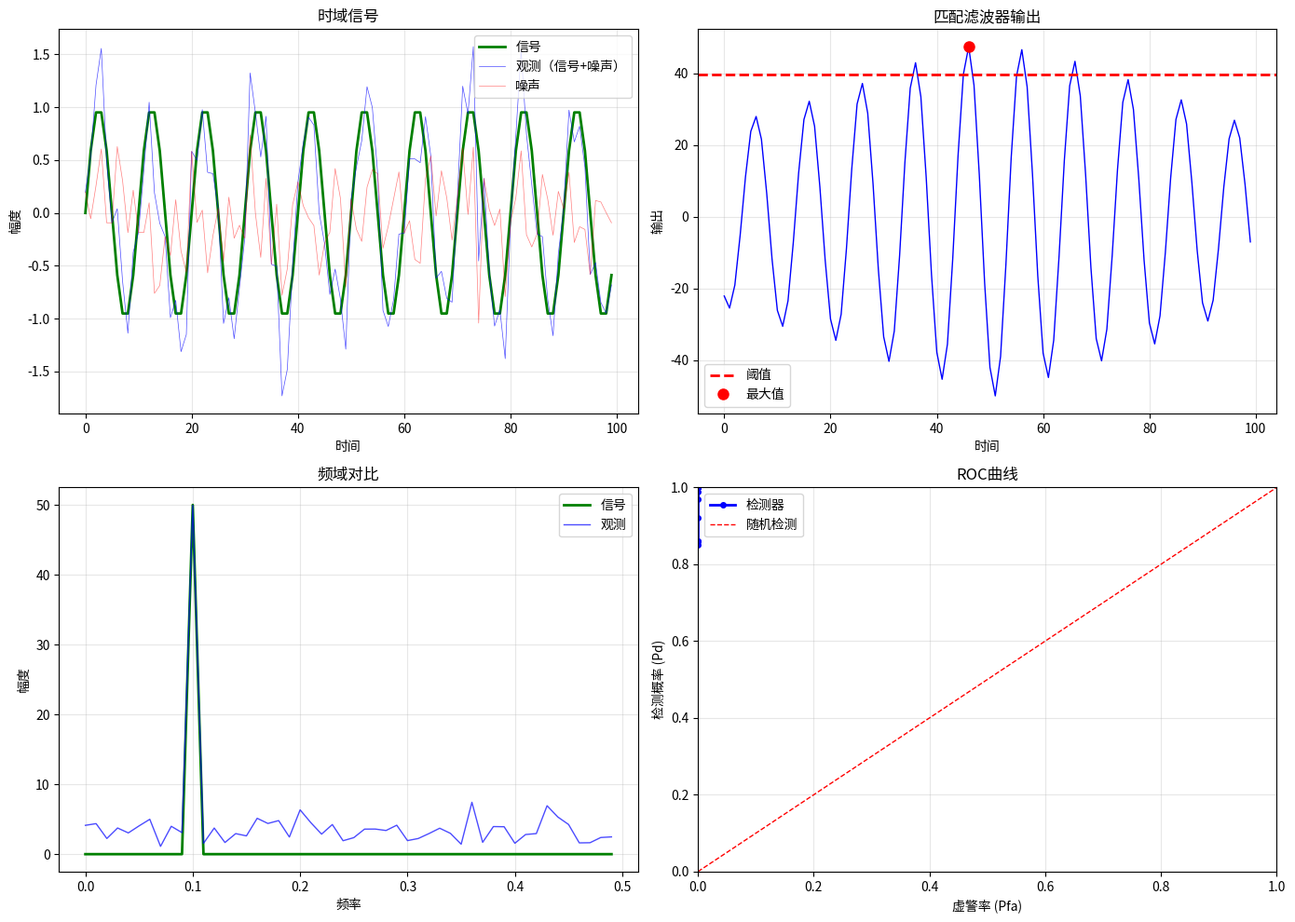

This figure's Python source: (Note: this script raises an exception after producing the figure.)
"""
1.6 信号检测 - 代码实验

本实验演示：
1. 能量检测器
2. 相关检测器
3. 匹配滤波器
4. ROC曲线
5. 检测性能分析
"""

import numpy as np
import matplotlib.pyplot as plt
from scipy import signal
from scipy.special import erfc

# 设置随机种子
np.random.seed(42)

print("=" * 60)
print("1.6 信号检测 - 代码实验")
print("=" * 60)

# ============================================================================
# 1. 生成测试信号
# ============================================================================
print("\n1. 生成测试信号")
print("-" * 60)

N = 100  # 信号长度
SNR_dB = 5  # 信噪比（dB）
SNR = 10 ** (SNR_dB / 10)  # 转换为线性

# 已知信号（正弦波）
f0 = 0.1  # 归一化频率
t = np.arange(N)
s = np.sin(2 * np.pi * f0 * t)

# 噪声功率
sigma2 = np.sum(s**2) / N / SNR
sigma = np.sqrt(sigma2)

# 生成观测信号（H1：信号+噪声）
w = sigma * np.random.randn(N)
y = s + w

print(f"信号长度: {N}")
print(f"信号功率: {np.sum(s**2)/N:.4f}")
print(f"噪声功率: {sigma2:.4f}")
print(f"SNR (dB): {SNR_dB:.2f}")
print(f"SNR (线性): {SNR:.4f}")

# ============================================================================
# 2. 能量检测器
# ============================================================================
print("\n2. 能量检测器")
print("-" * 60)

def energy_detector(y, threshold):
    """能量检测器"""
    T = np.sum(y**2)
    return T > threshold

# 计算能量
energy = np.sum(y**2)
print(f"观测信号能量: {energy:.4f}")

# 设置阈值（基于噪声功率）
threshold_energy = N * sigma2 * 2  # 简单阈值
decision_energy = energy_detector(y, threshold_energy)
print(f"能量检测阈值: {threshold_energy:.4f}")
print(f"能量检测决策: {'H1 (信号存在)' if decision_energy else 'H0 (无信号)'}")

# ============================================================================
# 3. 相关检测器
# ============================================================================
print("\n3. 相关检测器")
print("-" * 60)

def correlation_detector(y, s, threshold):
    """相关检测器"""
    T = np.sum(y * s)
    return T > threshold

# 计算相关性
correlation = np.sum(y * s)
print(f"相关统计量: {correlation:.4f}")

# 设置阈值
threshold_corr = np.sum(s**2) * sigma * 2  # 简单阈值
decision_corr = correlation_detector(y, s, threshold_corr)
print(f"相关检测阈值: {threshold_corr:.4f}")
print(f"相关检测决策: {'H1 (信号存在)' if decision_corr else 'H0 (无信号)'}")

# ============================================================================
# 4. 匹配滤波器
# ============================================================================
print("\n4. 匹配滤波器")
print("-" * 60)

def matched_filter(y, s):
    """匹配滤波器"""
    # 冲激响应：h[n] = s[N-1-n]
    h = s[::-1]
    # 卷积
    output = signal.correlate(y, h, mode='same')
    return output

# 应用匹配滤波器
mf_output = matched_filter(y, s)
mf_max = np.max(mf_output)
mf_max_idx = np.argmax(mf_output)

print(f"匹配滤波器最大输出: {mf_max:.4f}")
print(f"最大输出位置: {mf_max_idx}")
print(f"匹配滤波器决策: {'H1 (信号存在)' if mf_max > threshold_corr else 'H0 (无信号)'}")

# ============================================================================
# 5. ROC曲线
# ============================================================================
print("\n5. ROC曲线分析")
print("-" * 60)

# 生成多个SNR下的检测性能
SNR_range = np.linspace(-5, 15, 20)
Pd_list = []
Pfa_list = []

for snr_db in SNR_range:
    snr = 10 ** (snr_db / 10)
    sigma_temp = np.sqrt(np.sum(s**2) / N / snr)

    # 生成多个样本
    num_trials = 100
    detections_h1 = 0
    detections_h0 = 0

    for _ in range(num_trials):
        # H1：信号+噪声
        w_h1 = sigma_temp * np.random.randn(N)
        y_h1 = s + w_h1
        T_h1 = np.sum(y_h1 * s)
        if T_h1 > threshold_corr:
            detections_h1 += 1

        # H0：仅噪声
        w_h0 = sigma_temp * np.random.randn(N)
        T_h0 = np.sum(w_h0 * s)
        if T_h0 > threshold_corr:
            detections_h0 += 1

    Pd = detections_h1 / num_trials
    Pfa = detections_h0 / num_trials
    Pd_list.append(Pd)
    Pfa_list.append(Pfa)

print(f"SNR范围: {SNR_range[0]:.1f} - {SNR_range[-1]:.1f} dB")
print(f"最低SNR下的Pd: {Pd_list[0]:.4f}")
print(f"最高SNR下的Pd: {Pd_list[-1]:.4f}")
print(f"平均虚警率: {np.mean(Pfa_list):.4f}")

# ============================================================================
# 6. 可视化
# ============================================================================
print("\n6. 生成可视化图表")
print("-" * 60)

fig, axes = plt.subplots(2, 2, figsize=(14, 10))

# 时域信号
axes[0, 0].plot(t, s, 'g-', linewidth=2, label='信号')
axes[0, 0].plot(t, y, 'b-', linewidth=0.5, alpha=0.7, label='观测（信号+噪声）')
axes[0, 0].plot(t, w, 'r-', linewidth=0.5, alpha=0.5, label='噪声')
axes[0, 0].set_title('时域信号')
axes[0, 0].set_xlabel('时间')
axes[0, 0].set_ylabel('幅度')
axes[0, 0].legend()
axes[0, 0].grid(True, alpha=0.3)

# 匹配滤波器输出
axes[0, 1].plot(t, mf_output, 'b-', linewidth=1)
axes[0, 1].axhline(y=threshold_corr, color='r', linestyle='--', linewidth=2, label='阈值')
axes[0, 1].plot(mf_max_idx, mf_max, 'ro', markersize=8, label='最大值')
axes[0, 1].set_title('匹配滤波器输出')
axes[0, 1].set_xlabel('时间')
axes[0, 1].set_ylabel('输出')
axes[0, 1].legend()
axes[0, 1].grid(True, alpha=0.3)

# 频域对比
freq = np.fft.fftfreq(N)
S_fft = np.abs(np.fft.fft(s))
Y_fft = np.abs(np.fft.fft(y))

axes[1, 0].plot(freq[:N//2], S_fft[:N//2], 'g-', linewidth=2, label='信号')
axes[1, 0].plot(freq[:N//2], Y_fft[:N//2], 'b-', linewidth=1, alpha=0.7, label='观测')
axes[1, 0].set_title('频域对比')
axes[1, 0].set_xlabel('频率')
axes[1, 0].set_ylabel('幅度')
axes[1, 0].legend()
axes[1, 0].grid(True, alpha=0.3)

# ROC曲线
axes[1, 1].plot(Pfa_list, Pd_list, 'b-o', linewidth=2, markersize=4, label='检测器')
axes[1, 1].plot([0, 1], [0, 1], 'r--', linewidth=1, label='随机检测')
axes[1, 1].set_xlim([0, 1])
axes[1, 1].set_ylim([0, 1])
axes[1, 1].set_xlabel('虚警率 (Pfa)')
axes[1, 1].set_ylabel('检测概率 (Pd)')
axes[1, 1].set_title('ROC曲线')
axes[1, 1].legend()
axes[1, 1].grid(True, alpha=0.3)

plt.tight_layout()
plt.savefig('assets/ch01_signal_detection.png', dpi=150, bbox_inches='tight')
print("✓ 图表已保存到 assets/ch01_signal_detection.png")

# ============================================================================
# 7. 检测器性能对比
# ============================================================================
print("\n7. 检测器性能对比")
print("-" * 60)

fig, axes = plt.subplots(1, 2, figsize=(14, 5))

# Pd vs SNR
axes[0].plot(SNR_range, Pd_list, 'b-o', linewidth=2, markersize=6, label='相关检测器')
axes[0].set_xlabel('SNR (dB)')
axes[0].set_ylabel('检测概率 (Pd)')
axes[0].set_title('检测概率 vs SNR')
axes[0].grid(True, alpha=0.3)
axes[0].legend()

# Pfa vs SNR
axes[1].plot(SNR_range, Pfa_list, 'r-s', linewidth=2, markersize=6, label='虚警率')
axes[1].set_xlabel('SNR (dB)')
axes[1].set_ylabel('虚警率 (Pfa)')
axes[1].set_title('虚警率 vs SNR')
axes[1].grid(True, alpha=0.3)
axes[1].legend()

plt.tight_layout()
plt.savefig('assets/ch01_detection_performance.png', dpi=150, bbox_inches='tight')
print("✓ 图表已保存到 assets/ch01_detection_performance.png")

print("\n" + "=" * 60)
print("实验完成！")
print("=" * 60)
